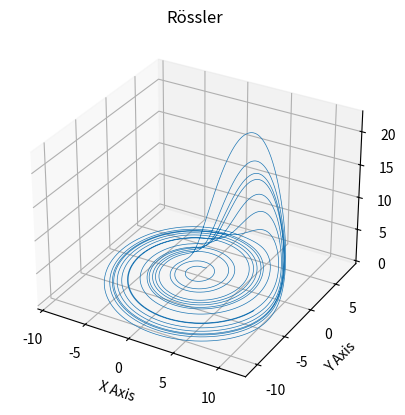

Reproduce this figure in Python.
# Equations taken from https://www.dynamicmath.xyz/strange-attractors/

import matplotlib.pyplot as plt
import numpy as np
from typing import Union, Callable
from scipy.integrate import solve_ivp


def check_type(x, dim):
    if len(x) != dim:
        raise ValueError("Wrong dimension!")

    if isinstance(x, (list, np.ndarray)):
        return True
    else:
        raise TypeError("Check the input type of xyz, smh...")


def plot_3d(func: Callable, y_init: Union[tuple, list], arguments: tuple, title: str):
    solution = solve_ivp(fun=func,
                         t_span=(0, 100),
                         t_eval=np.linspace(0, 100, 50_000),
                         y0=y_init,
                         method="DOP853",
                         dense_output=True,
                         args=arguments)

    ax = plt.figure().add_subplot(projection='3d')

    ax.plot(*solution.y, lw=0.5)
    ax.set_xlabel("X Axis")
    ax.set_ylabel("Y Axis")
    ax.set_zlabel("Z Axis")
    ax.set_title(title)

    plt.show()


def langford(t, xyz: Union[list, np.ndarray], a: float, b: float, c: float, d: float, e: float, f: float):
    if check_type(xyz, 3):
        x, y, z = xyz

    dxdt = (z - b) * x - d * y
    dydt = (d * x) + (z - b) * y
    dzdt = c + a * z - z **3 / 3 - (x ** 2 + y ** 2) * (1 + e * z) + f * z * x ** 3

    return np.array([dxdt, dydt, dzdt])


def halvorsen(t, xyz, a):
    if check_type(xyz, 3):
        x, y, z = xyz

    dxdt = - a * x - 4 * y - 4 * z - y ** 2
    dydt = - a * y - 4 * z - 4 * x - z ** 2
    dzdt = - a * z - 4 * x - 4 * y - x ** 2

    return np.array([dxdt, dydt, dzdt])


def rossler(t, xyz, a, b, c):
    if check_type(xyz, 3):
        x, y, z = xyz

    dxdt = - y - z
    dydt = x + a * y
    dzdt = b + z * (x - c)

    return np.array([dxdt, dydt, dzdt])


if __name__ == "__main__":
    plot_3d(rossler, (.5, .8, .36), (0.2, 0.2, 5.7), "Rössler")
